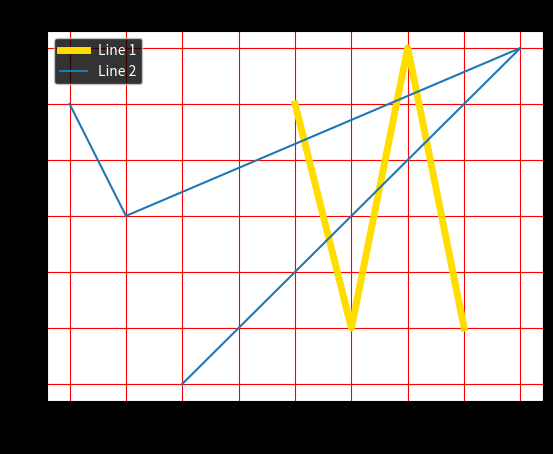

Python code for this plot:
from matplotlib import pyplot as plt

x = [5, 6, 7, 8]
y = [7, 3, 8, 3]

x2 = [1, 2, 9, 3]
y2 = [7, 5, 8, 2]

plt.grid(True, color='#FF0000')
plt.style.use('dark_background')
plt.plot(x, y, '#FFDD00', linewidth=5, label='Line 1')  # 3 hexcolor don't work #fd0, #f00
plt.plot(x2, y2, label='Line 2')
plt.legend()
plt.title('Foo Chart')
plt.ylabel('Y axis')
plt.xlabel('X axis')

plt.show()

print(plt.style.available)
"""
['seaborn-notebook', 'seaborn-dark-palette', 'ggplot', 'fast', 'bmh',
'seaborn-muted', 'grayscale', 'dark_background', 'seaborn-pastel',
'seaborn-dark', 'seaborn-paper', '_classic_test', 'seaborn-deep',
'fivethirtyeight', 'Solarize_Light2', 'seaborn-talk', 'seaborn-bright',
'seaborn-poster', 'seaborn-colorblind', 'seaborn-darkgrid', 'classic',
'seaborn', 'seaborn-white', 'tableau-colorblind10', 'seaborn-whitegrid',
'seaborn-ticks']
"""
